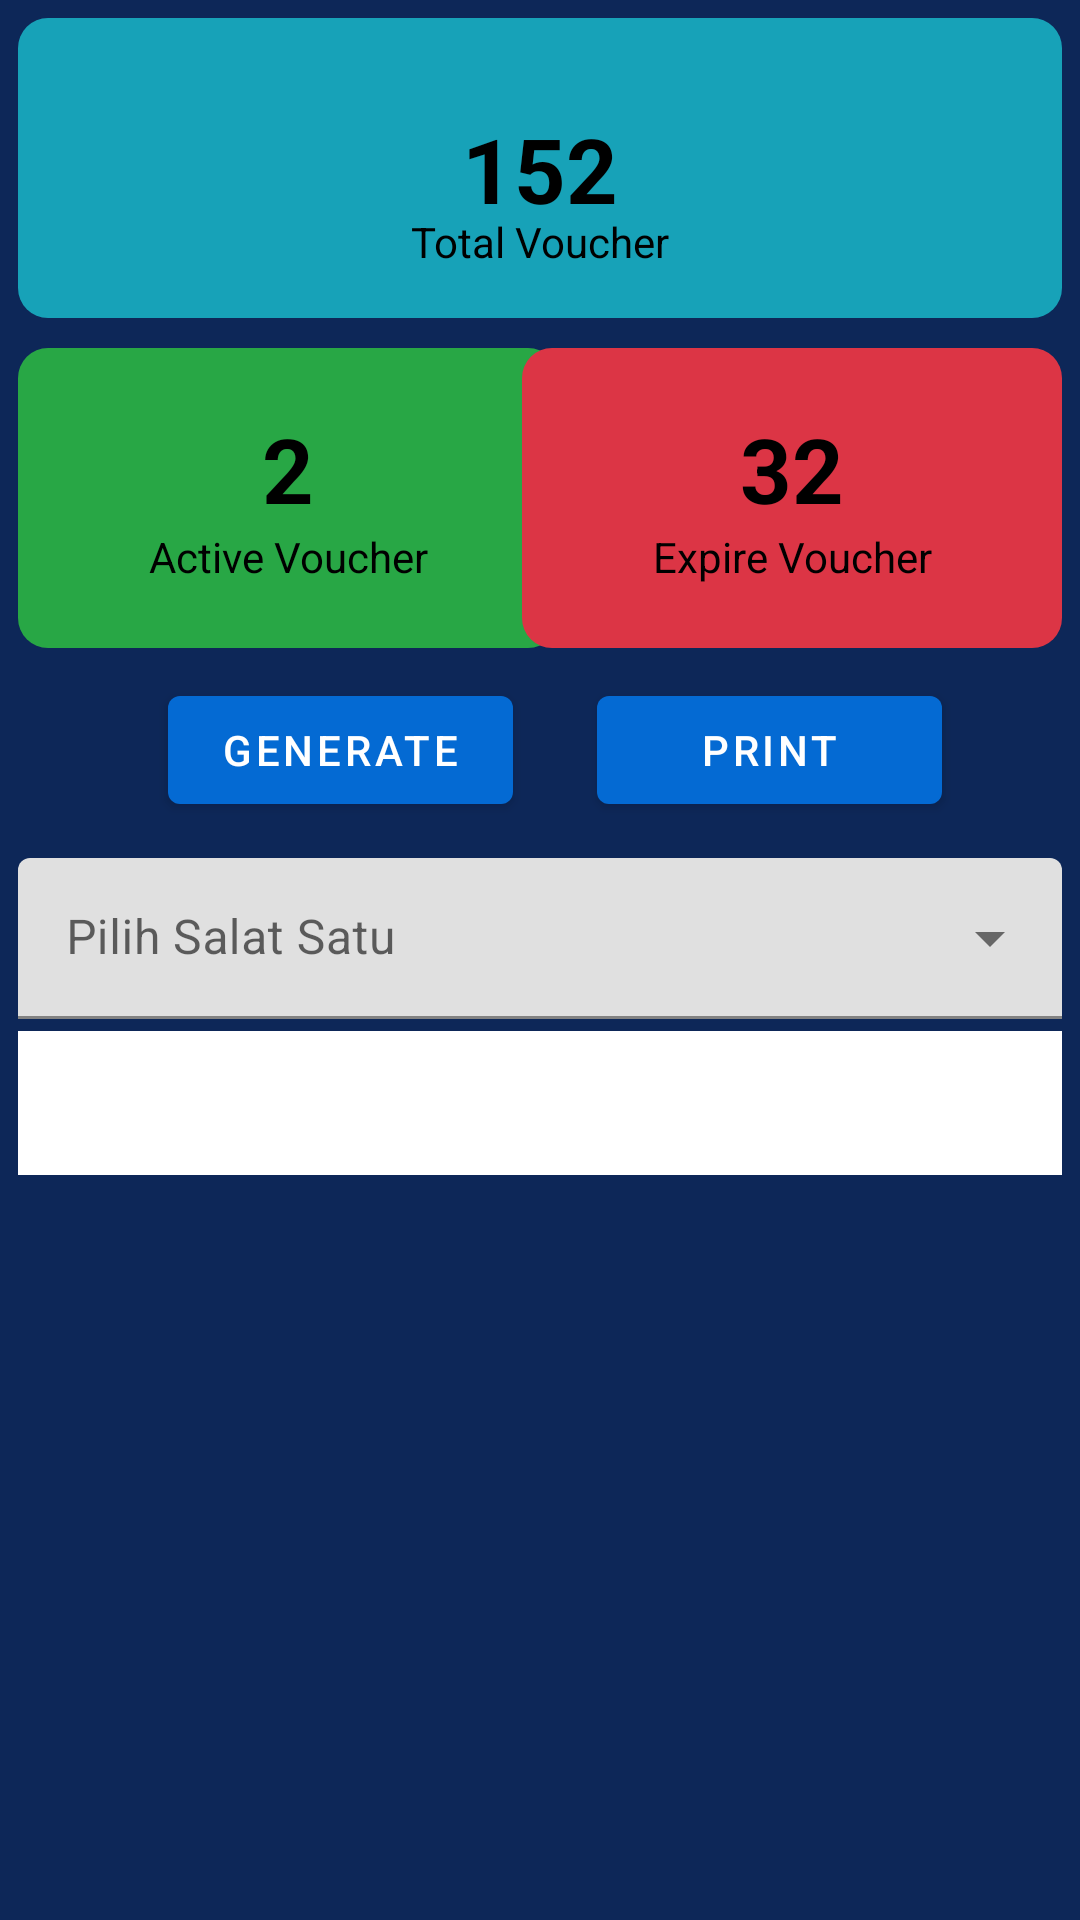

The Android layout XML behind this screen, and the referenced resources:
<!-- AndroidManifest.xml: application theme Theme.MyRadbooX -->
<!-- res/layout/fragment_home.xml -->
<?xml version="1.0" encoding="utf-8"?>
<androidx.constraintlayout.widget.ConstraintLayout xmlns:android="http://schemas.android.com/apk/res/android"
    xmlns:app="http://schemas.android.com/apk/res-auto"
    xmlns:tools="http://schemas.android.com/tools"
    android:id="@+id/frameLayout"
    android:layout_width="match_parent"
    android:layout_height="match_parent"
    android:background="@color/utama_dark"
    android:padding="6dp"
    tools:context=".fragmentreseller.HomeFragment">

    <View
        android:id="@+id/view4"
        android:layout_width="wrap_content"
        android:layout_height="100dp"
        android:background="@drawable/bg_res_totalvoucher"
        tools:ignore="MissingConstraints" />

    <TextView
        android:id="@+id/total_voucher"
        android:layout_width="100dp"
        android:layout_height="40dp"
        android:text="152"
        android:textAlignment="center"
        android:textColor="@color/black"
        android:textSize="30sp"
        android:textStyle="bold"
        app:layout_constraintBottom_toBottomOf="@+id/view4"
        app:layout_constraintEnd_toStartOf="@+id/view4"
        app:layout_constraintStart_toEndOf="@+id/view4"
        app:layout_constraintTop_toTopOf="@+id/view4"
        tools:ignore="MissingConstraints" />

    <TextView

        android:id="@+id/textView6"
        android:layout_width="100dp"
        android:layout_height="20dp"
        android:layout_marginTop="50dp"
        android:text="Total Voucher"
        android:textAlignment="center"
        android:textColor="@color/black"
        app:layout_constraintBottom_toBottomOf="@+id/view4"
        app:layout_constraintEnd_toStartOf="@+id/view4"
        app:layout_constraintStart_toEndOf="@+id/view4"
        app:layout_constraintTop_toTopOf="@+id/view4" />

    

    <View
        android:id="@+id/view7"
        android:layout_width="180dp"
        android:layout_height="100dp"
        android:layout_marginTop="10dp"
        android:background="@drawable/bg_res_hijau"
        app:layout_constraintTop_toBottomOf="@+id/view4"
        tools:ignore="MissingConstraints" />

    <TextView
        android:id="@+id/active_voucher"
        android:layout_width="100dp"
        android:layout_height="40dp"
        android:text="2"
        android:textAlignment="center"
        android:textColor="@color/black"
        android:textSize="30sp"
        android:textStyle="bold"
        app:layout_constraintBottom_toBottomOf="@+id/view7"
        app:layout_constraintEnd_toEndOf="@+id/view7"
        app:layout_constraintStart_toStartOf="@+id/view7"
        app:layout_constraintTop_toTopOf="@+id/view7"
        app:layout_constraintVertical_bias="0.333"
        tools:ignore="MissingConstraints" />

    

    <TextView

        android:id="@+id/textView7"
        android:layout_width="100dp"
        android:layout_height="20dp"
        android:layout_marginTop="60dp"
        android:text="Active Voucher"
        android:textAlignment="center"
        android:textColor="@color/black"
        app:layout_constraintBottom_toBottomOf="@+id/view7"
        app:layout_constraintEnd_toEndOf="@+id/view7"

        app:layout_constraintStart_toStartOf="@+id/view7"
        app:layout_constraintTop_toTopOf="@+id/view7"
        app:layout_constraintVertical_bias="0.0" />

    <View
        android:id="@+id/view8"
        android:layout_width="180dp"
        android:layout_height="100dp"
        android:layout_marginTop="10dp"
        android:background="@drawable/bg_res_expiredvoucher"
        app:layout_constraintEnd_toEndOf="parent"
        app:layout_constraintTop_toBottomOf="@+id/view4"
        tools:ignore="MissingConstraints" />


    <TextView
        android:id="@+id/expire_voucher"
        android:layout_width="100dp"
        android:layout_height="40dp"
        android:text="32"
        android:textAlignment="center"
        android:textColor="@color/black"
        android:textSize="30sp"
        android:textStyle="bold"
        app:layout_constraintBottom_toBottomOf="@+id/view8"
        app:layout_constraintEnd_toEndOf="@+id/view8"
        app:layout_constraintStart_toStartOf="@+id/view8"
        app:layout_constraintTop_toTopOf="@+id/view8"
        app:layout_constraintVertical_bias="0.333"

        tools:ignore="MissingConstraints" />

    <TextView
        android:id="@+id/textView8"
        android:layout_width="100dp"
        android:layout_height="20dp"
        android:layout_marginTop="40dp"
        android:text="Expire Voucher"
        android:textAlignment="center"
        android:textColor="@color/black"
        app:layout_constraintBottom_toBottomOf="@+id/view8"
        app:layout_constraintEnd_toEndOf="@+id/view8"
        app:layout_constraintStart_toStartOf="@+id/view8"
        app:layout_constraintTop_toTopOf="@+id/view8" />

    
    <ImageView
        android:id="@+id/imageView"
        android:layout_width="50dp"
        android:layout_height="50dp"
        android:layout_marginTop="10dp"
        android:src="@drawable/ic_baseline_add_box_24"
        app:layout_constraintStart_toStartOf="parent"
        app:layout_constraintTop_toBottomOf="@+id/view7" />

    

    <Button
        android:id="@+id/button_generate"
        android:layout_width="115dp"
        android:layout_height="wrap_content"
        android:layout_marginLeft="50dp"
        android:layout_marginTop="10dp"
        android:text="Generate"
        app:layout_constraintStart_toStartOf="parent"
        app:layout_constraintTop_toBottomOf="@+id/view7"
        tools:ignore="MissingConstraints" />

    <ImageView
        android:id="@+id/imageViewx"
        android:layout_width="50dp"
        android:layout_height="50dp"
        android:layout_marginStart="168dp"
        android:layout_marginTop="10dp"
        android:src="@drawable/ic_baseline_print_24"
        app:layout_constraintStart_toStartOf="parent"
        app:layout_constraintTop_toBottomOf="@+id/view7" />


    <Button
        android:id="@+id/button_Print"
        android:layout_width="115dp"
        android:layout_height="wrap_content"
        android:layout_marginTop="10dp"
        android:layout_marginRight="40dp"
        android:text="Print"
        app:layout_constraintEnd_toEndOf="parent"
        app:layout_constraintTop_toBottomOf="@+id/view7"
        tools:ignore="MissingConstraints" />
    

    <com.google.android.material.textfield.TextInputLayout
        android:id="@+id/textInputLayout"
        style="@style/Widget.MaterialComponents.TextInputLayout.FilledBox.Dense.ExposedDropdownMenu"
        android:layout_width="match_parent"
        android:layout_height="wrap_content"
        android:hint="Pilih Salat Satu"
        app:layout_constraintTop_toBottomOf="@+id/imageViewx"
        tools:ignore="MissingConstraints"
        tools:layout_editor_absoluteX="6dp">

        <AutoCompleteTextView
            android:id="@+id/dropdown_field"
            android:layout_width="match_parent"
            android:layout_height="wrap_content"
            android:layout_marginTop="10dp"
            android:inputType="none" />

    </com.google.android.material.textfield.TextInputLayout>

    <EditText
        android:id="@+id/input_search"
        android:layout_width="match_parent"
        android:layout_height="48dp"
        android:layout_marginTop="4dp"
        android:background="@color/white"
        android:textColor="@color/black"
        app:layout_constraintTop_toBottomOf="@id/textInputLayout" />


    <androidx.recyclerview.widget.RecyclerView
        android:id="@+id/rvM"
        android:layout_width="match_parent"
        android:layout_height="310dp"
        android:layout_marginTop="20dp"
        app:layout_constraintTop_toBottomOf="@id/input_search" />

    <ProgressBar
        android:id="@+id/loading"
        android:layout_width="50dp"
        android:layout_height="50dp"
        android:layout_marginBottom="20dp"
        android:visibility="gone"
        app:layout_constraintBottom_toBottomOf="parent"
        app:layout_constraintLeft_toLeftOf="parent"
        app:layout_constraintRight_toRightOf="parent" />
</androidx.constraintlayout.widget.ConstraintLayout>
<!-- resources referenced by this layout -->
<resources>
  <color name="black">#FF000000</color>
  <color name="utama_dark">#0D2758</color>
      28A745
  <color name="white">#FFFFFFFF</color>
  <!-- drawable bg_res_expiredvoucher (drawable) -->
  <shape xmlns:android="http://schemas.android.com/apk/res/android">
      <solid
          android:color="#DC3545"/>
      <corners
          android:radius="10sp"/>
  </shape>
  <!-- drawable bg_res_hijau (drawable) -->
  <?xml version="1.0" encoding="utf-8"?>
  <shape xmlns:android="http://schemas.android.com/apk/res/android">
      <solid
          android:color="#28A745"/>
      <corners
          android:radius="10sp"/>
  </shape>
  <!-- drawable bg_res_totalvoucher (drawable) -->
  <?xml version="1.0" encoding="utf-8"?>
  <shape xmlns:android="http://schemas.android.com/apk/res/android">
      <solid
          android:color="#17A2B8"/>
      <corners
          android:radius="10sp"/>
  </shape>
  <style name="Theme.MyRadbooX" parent="Theme.MaterialComponents.DayNight.DarkActionBar">
          
          <item name="colorPrimary">@color/utama</item>
          <item name="colorPrimaryVariant">@color/utama_dark</item>
          <item name="colorOnPrimary">@color/white</item>
          
          <item name="colorSecondary">@color/bg_tombol</item>
          <item name="colorSecondaryVariant">@color/bg_splash</item>
          <item name="colorOnSecondary">@color/black</item>
          
          <item name="android:statusBarColor" tools:targetApi="21">?attr/colorPrimaryVariant</item>
          
      </style>
  <color name="utama">#046AD3</color>
  <color name="bg_tombol">#784EC5</color>
  <color name="bg_splash">#37517E</color>
</resources>
